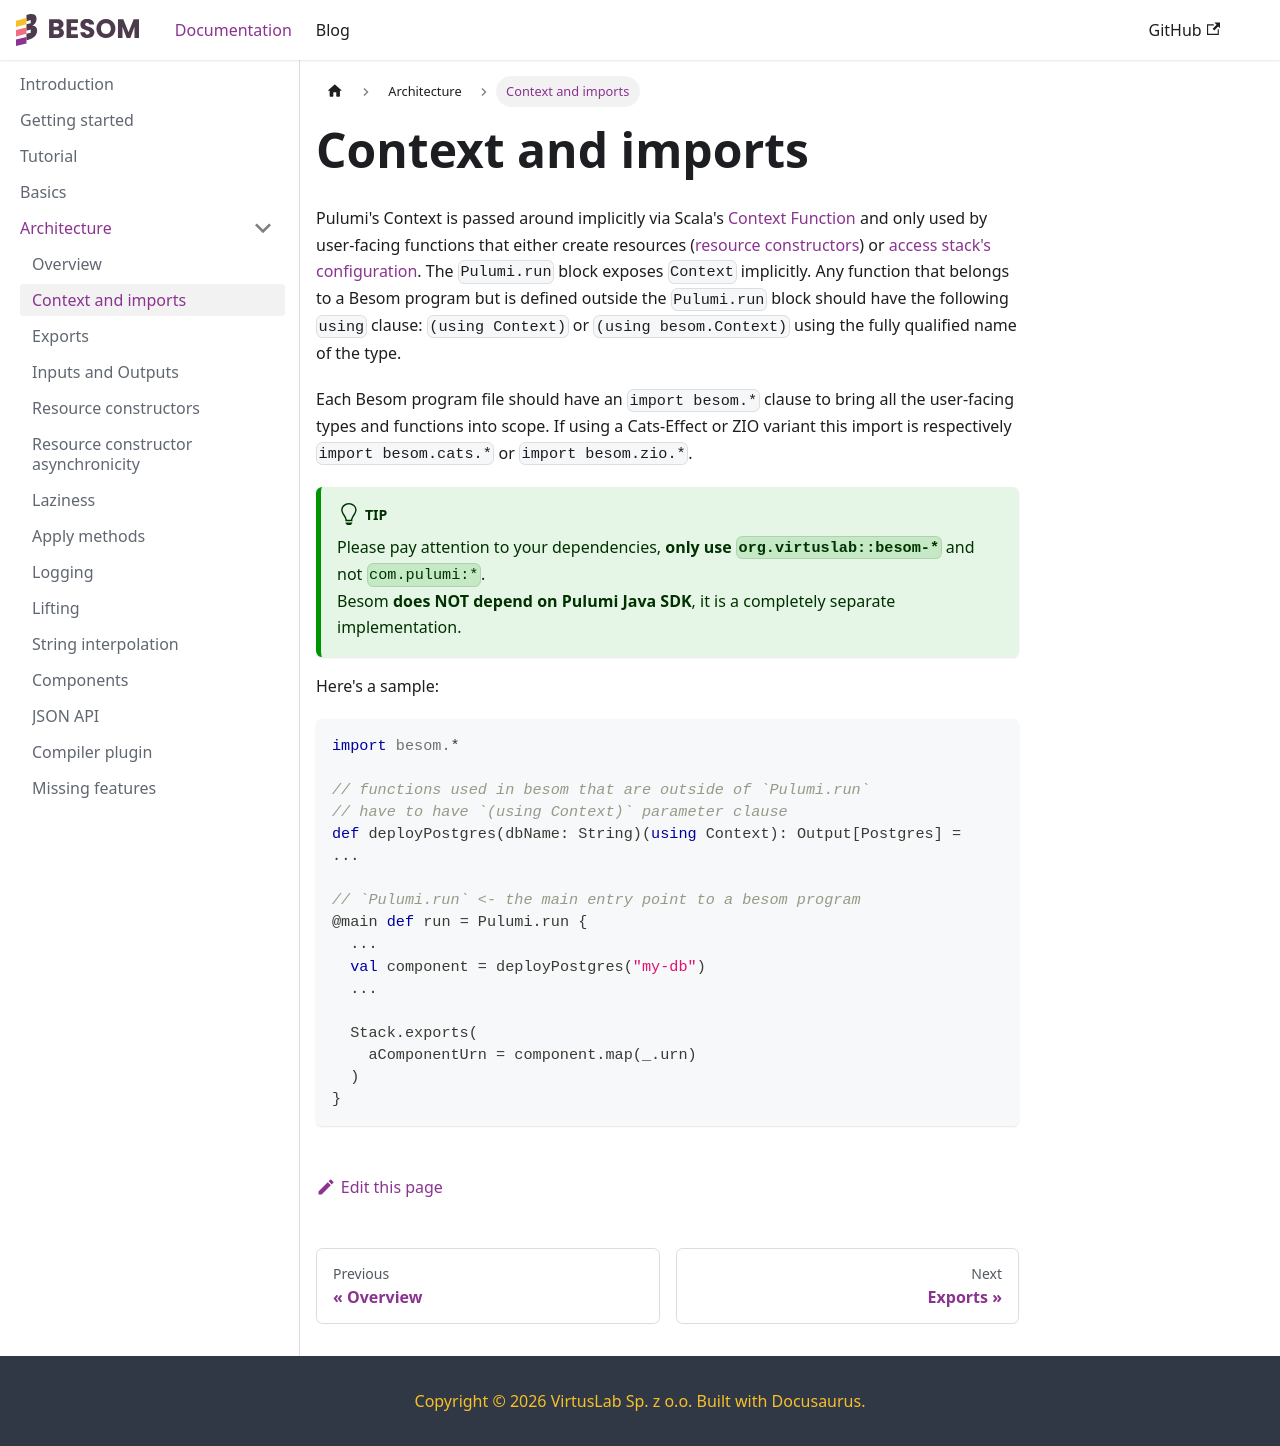

repository: VirtusLab/besom · page: docs/context/index.html · generator: docusaurus

---
title: Context and imports
---

Pulumi's Context is passed around implicitly via Scala's [Context Function](https://docs.scala-lang.org/scala3/reference/contextual/context-functions.html) and only used by user-facing functions that either create resources ([resource constructors](basics.md#resources)) or [access stack's configuration](basics.md#configuration-and-secrets).
The `Pulumi.run` block exposes `Context` implicitly. Any function that belongs to a Besom program but is defined outside
the `Pulumi.run` block should have the following `using` clause: `(using Context)` or `(using besom.Context)` using the fully qualified name of the type.

Each Besom program file should have an `import besom.*` clause to bring all the user-facing types and functions into scope. 
If using a Cats-Effect or ZIO variant this import is respectively `import besom.cats.*` or `import besom.zio.*`.

:::tip
Please pay attention to your dependencies, **only use `org.virtuslab::besom-*`** and not `com.pulumi:*`.<br/>
Besom **does NOT depend on Pulumi Java SDK**, it is a completely separate implementation.
:::

Here's a sample:

```scala
import besom.*

// functions used in besom that are outside of `Pulumi.run` 
// have to have `(using Context)` parameter clause
def deployPostgres(dbName: String)(using Context): Output[Postgres] =
...

// `Pulumi.run` <- the main entry point to a besom program
@main def run = Pulumi.run {
  ...
  val component = deployPostgres("my-db")
  ...

  Stack.exports(
    aComponentUrn = component.map(_.urn)
  )
}
```
